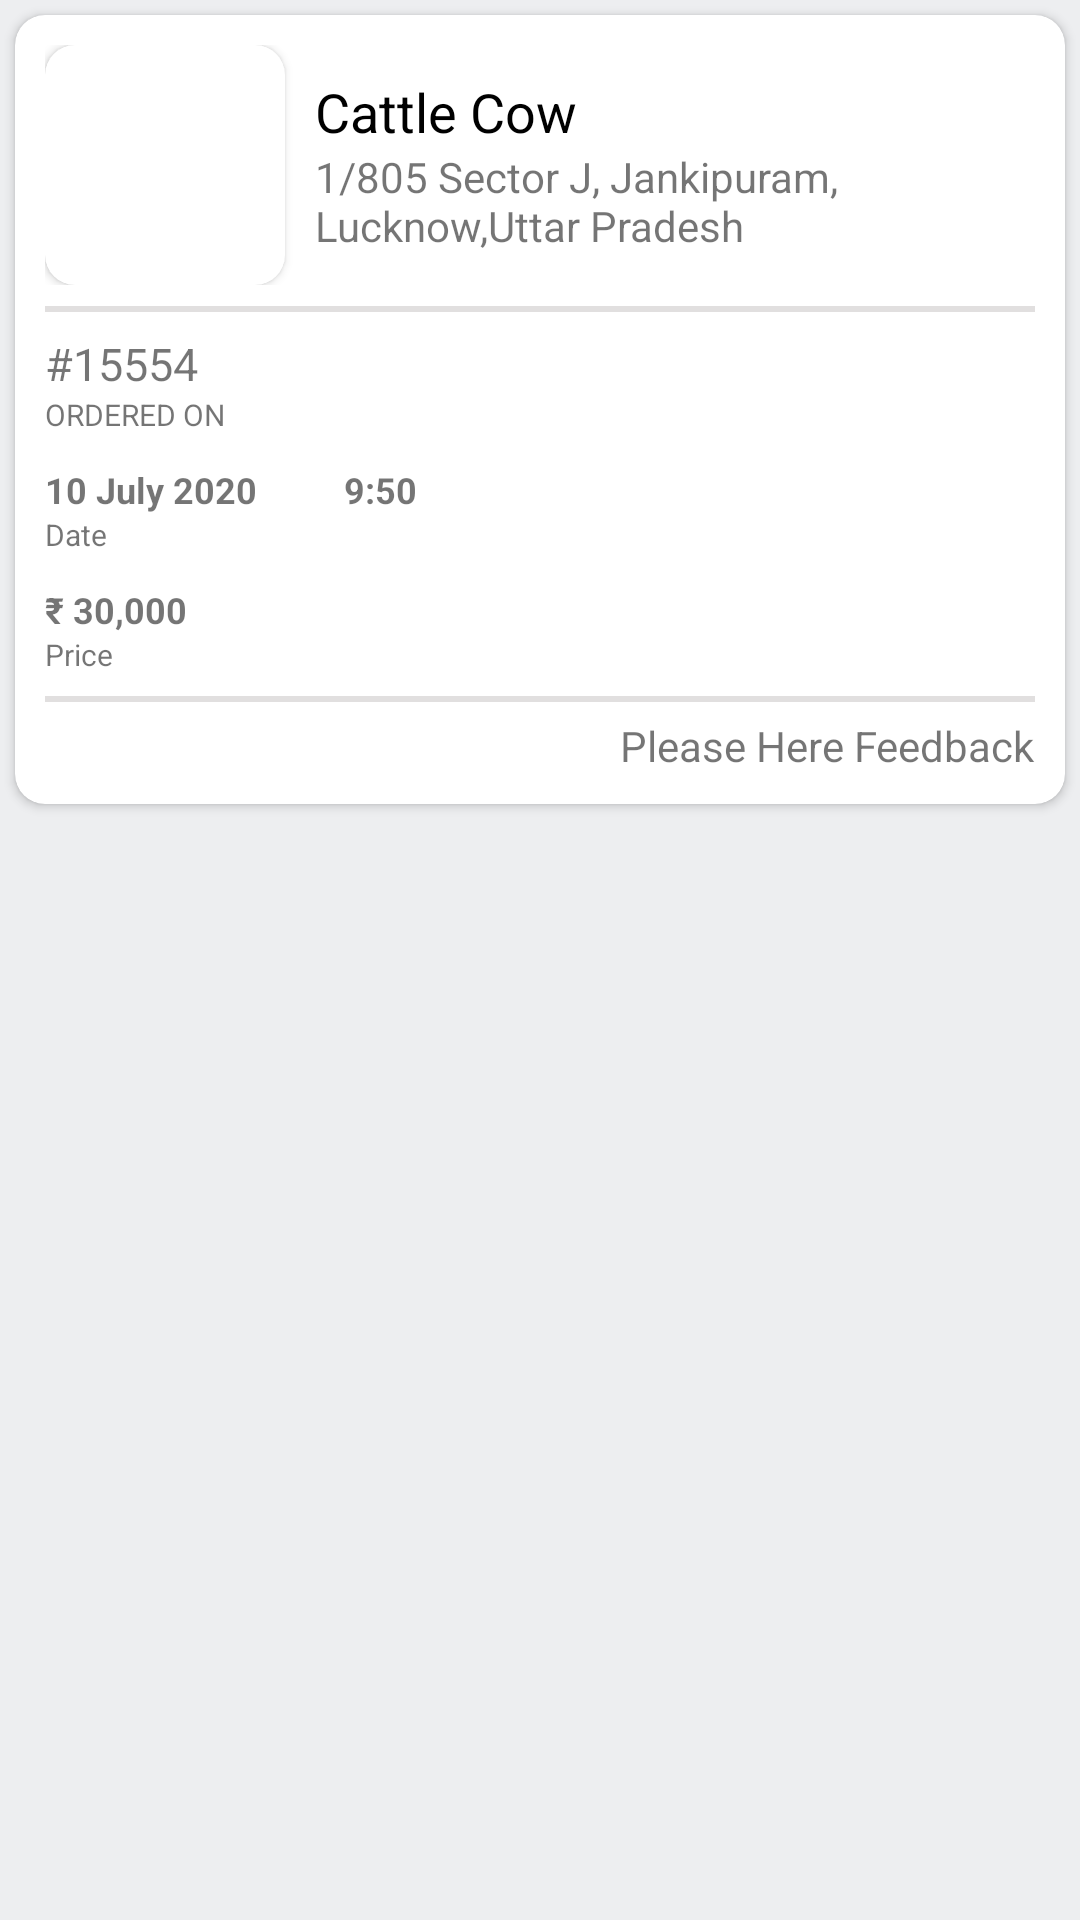

Reconstruct the res/layout file that produces this screen, plus the resources it refers to.
<!-- AndroidManifest.xml: application theme Theme.MVVMTest -->
<!-- res/layout/myoder_rv.xml -->
<?xml version="1.0" encoding="utf-8"?>
<LinearLayout xmlns:android="http://schemas.android.com/apk/res/android"
    xmlns:app="http://schemas.android.com/apk/res-auto"
    android:layout_width="match_parent"
    android:layout_height="wrap_content"
    android:orientation="vertical"
    android:background="#173F465D">

    <androidx.cardview.widget.CardView
        android:id="@+id/oddersummer"
        android:layout_width="match_parent"
        android:layout_height="wrap_content"
        android:layout_marginLeft="5dp"
        android:layout_marginTop="5dp"
        android:layout_marginRight="5dp"
        android:layout_marginBottom="5dp"
        app:cardCornerRadius="10dp"
        app:layout_constraintStart_toStartOf="parent"
        app:layout_constraintTop_toTopOf="parent">

        <LinearLayout
            android:layout_width="match_parent"
            android:layout_height="match_parent"
            android:orientation="vertical"
            android:padding="10dp">

            <LinearLayout
                android:layout_width="match_parent"
                android:layout_height="wrap_content"
                android:orientation="horizontal">


                <androidx.cardview.widget.CardView
                    android:layout_width="80dp"
                    android:layout_height="80dp"
                    app:cardCornerRadius="10dp">

                    <ImageView
                        android:layout_width="match_parent"
                        android:layout_height="match_parent"
                        android:scaleType="fitXY"
                        android:src="@drawable/cow" />

                </androidx.cardview.widget.CardView>


                <LinearLayout
                    android:layout_width="match_parent"
                    android:layout_height="match_parent"
                    android:gravity="center_vertical"
                    android:orientation="vertical"
                    android:padding="10dp">


                    <TextView
                        android:id="@+id/productname"
                        android:layout_width="match_parent"
                        android:layout_height="wrap_content"
                        android:text="@string/animal_name"
                        android:textColor="@color/black"
                        android:textSize="18dp" />

                    <TextView
                        android:id="@+id/location"
                        android:layout_width="match_parent"
                        android:layout_height="wrap_content"
                        android:text="@string/address"
                        android:textSize="14sp" />

                </LinearLayout>

            </LinearLayout>

            <View
                android:layout_width="match_parent"
                android:layout_height="2dp"
                android:layout_marginTop="7dp"
                android:layout_marginBottom="7dp"
                android:background="@color/colorGray1" />

            <TextView
                android:id="@+id/orderid"
                android:layout_width="match_parent"
                android:layout_height="wrap_content"
                android:text="#15554"
                android:textSize="15dp" />

            <TextView
                android:layout_width="match_parent"
                android:layout_height="wrap_content"
                android:text="@string/orderno"
                android:textSize="10dp" />

            <RelativeLayout
                android:layout_width="match_parent"
                android:layout_marginTop="10dp"
                android:layout_height="wrap_content">

                <TextView
                    android:id="@+id/date"
                    android:layout_width="wrap_content"
                    android:layout_height="wrap_content"

                    android:text="10 July 2020 "
                    android:textSize="12dp"
                    android:textStyle="bold" />

                <TextView
                    android:id="@+id/time"
                    android:layout_width="wrap_content"
                    android:layout_height="wrap_content"
                    android:layout_marginLeft="20dp"

                    android:layout_toRightOf="@id/date"
                    android:text="  9:50"
                    android:textSize="12dp"
                    android:textStyle="bold"
                    android:visibility="visible" />
            </RelativeLayout>


            <TextView
                android:layout_width="match_parent"
                android:layout_height="wrap_content"
                android:text="@string/date"
                android:textSize="10dp" />


            <TextView
                android:id="@+id/paisa"
                android:layout_width="match_parent"
                android:layout_height="wrap_content"
                android:text="@string/price"
                android:layout_marginTop="10dp"
                android:textSize="12dp"
                android:textStyle="bold" />

            <TextView
                android:layout_width="match_parent"
                android:layout_height="wrap_content"
                android:text="@string/pricetex"
                android:textSize="10dp" />


            <View
                android:layout_width="match_parent"
                android:layout_height="2dp"
                android:layout_marginTop="7dp"
                android:layout_marginBottom="5dp"
                android:background="@color/colorGray1" />

            <TextView
                android:id="@+id/reptoder"
                android:layout_width="wrap_content"
                android:layout_height="match_parent"
                android:layout_gravity="end"
                android:text="@string/feedback"

                />
        </LinearLayout>
    </androidx.cardview.widget.CardView>

</LinearLayout>
<!-- resources referenced by this layout -->
<resources>
  <color name="black">#FF000000</color>
  <color name="colorGray1">#E1DFDF</color>
  <string name="address">1/805 Sector J, Jankipuram, Lucknow,Uttar Pradesh</string>
  <string name="animal_name">Cattle Cow</string>
  <string name="date">Date</string>
  <string name="feedback">Please Here Feedback</string>
  <string name="orderno">ORDERED ON</string>
  <string name="price">₹ 30,000</string>
  <string name="pricetex">Price</string>
  <style name="Theme.MVVMTest" parent="Theme.MaterialComponents.Light.NoActionBar">
          
          <item name="colorPrimary">@color/purple_500</item>
          <item name="colorPrimaryVariant">@color/purple_700</item>
          <item name="colorOnPrimary">@color/white</item>
          
          <item name="colorSecondary">@color/teal_200</item>
          <item name="colorSecondaryVariant">@color/teal_700</item>
          <item name="colorOnSecondary">@color/black</item>
          
          <item name="android:statusBarColor" tools:targetApi="l">?attr/colorPrimaryVariant</item>
  
          <item name="fontFamily">@font/gilroybold</item>
          
      </style>
  <color name="purple_500">#234f32</color>
  <color name="purple_700">#234f32</color>
  <color name="white">#FFFFFFFF</color>
  <color name="teal_200">#FF03DAC5</color>
  <color name="teal_700">#FF018786</color>
</resources>
